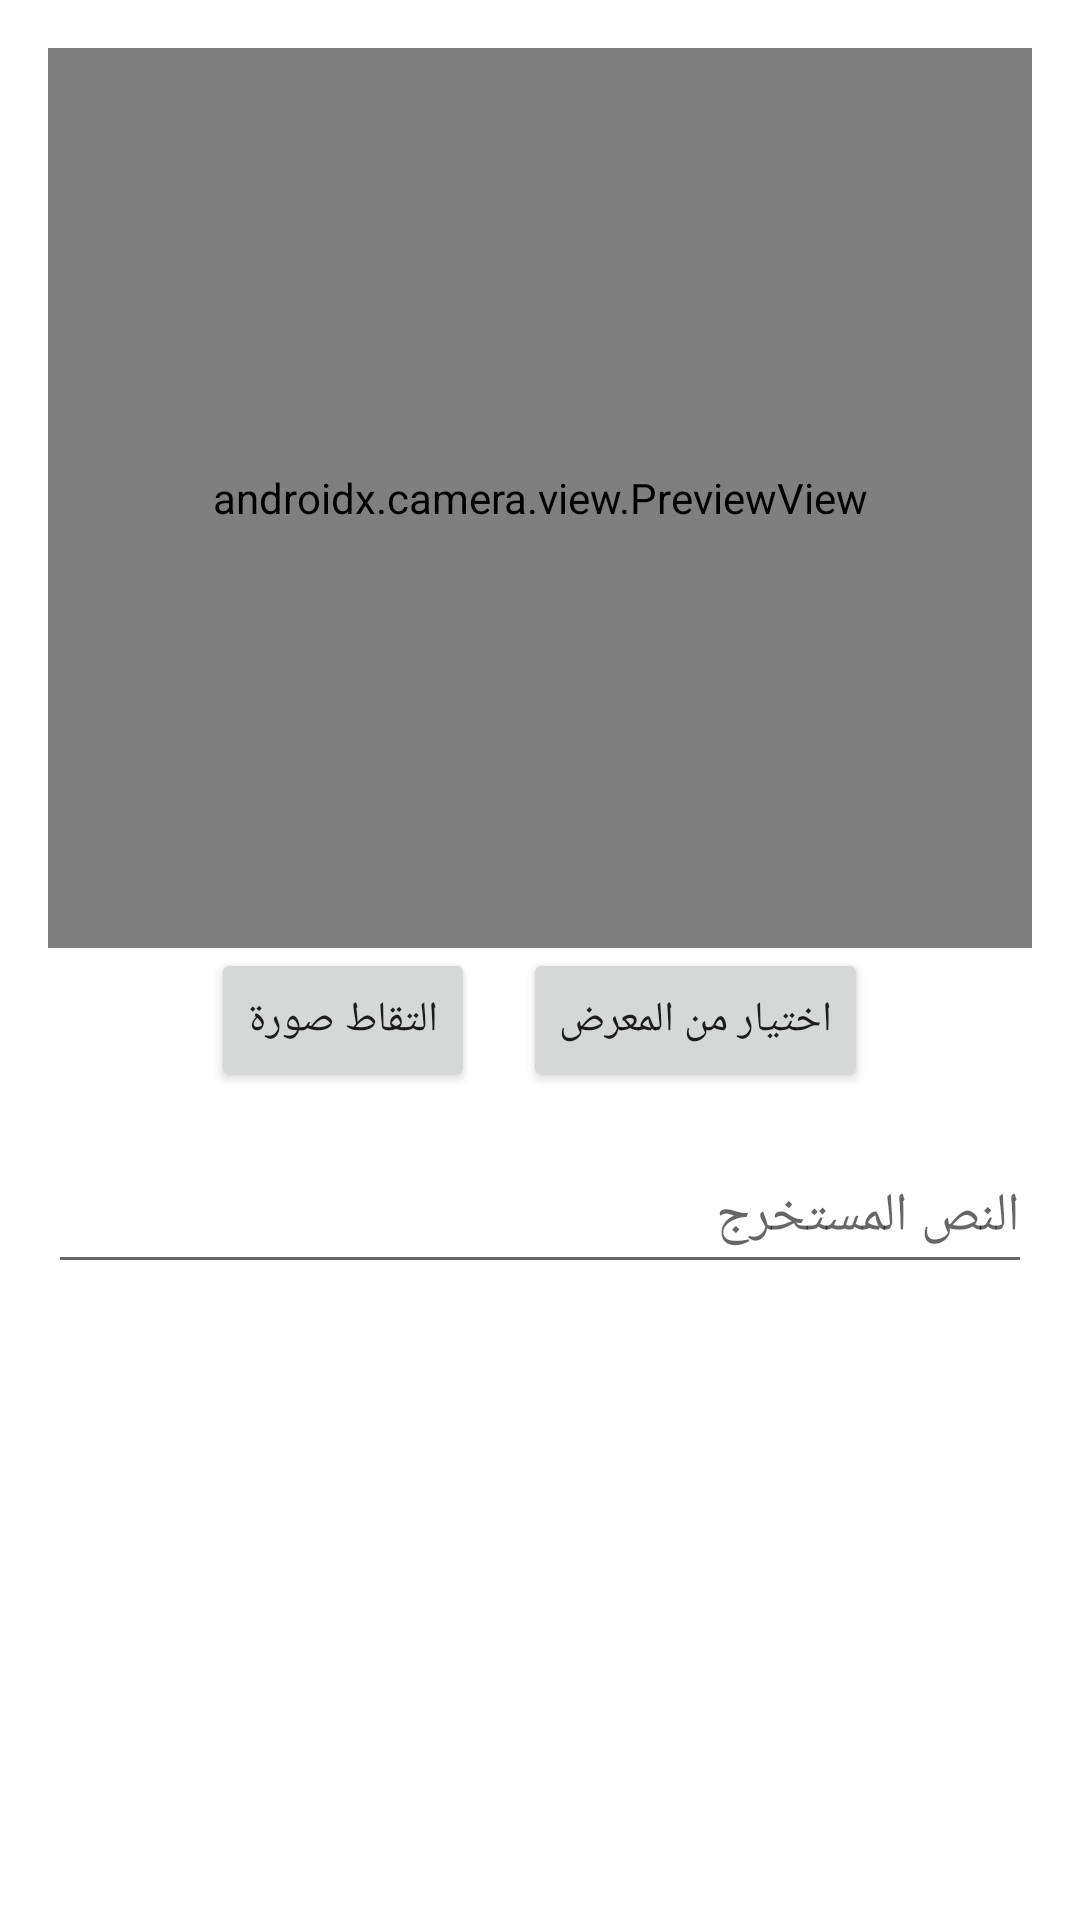

Layout XML and referenced resources for this Android screen:
<!-- AndroidManifest.xml: application theme Theme.MyTranslate -->
<!-- res/layout/fragment_translate_camera.xml -->
<LinearLayout xmlns:android="http://schemas.android.com/apk/res/android"
    android:orientation="vertical" android:padding="16dp"
    android:layout_width="match_parent" android:layout_height="match_parent">

    <androidx.camera.view.PreviewView
        android:id="@+id/previewView"
        android:layout_width="match_parent"
        android:layout_height="300dp" />

    <LinearLayout
        android:orientation="horizontal"
        android:layout_width="match_parent"
        android:layout_height="wrap_content"
        android:gravity="center">

        <Button
            android:id="@+id/captureBtn"
            android:layout_width="wrap_content"
            android:layout_height="wrap_content"
            android:text="التقاط صورة" />

        <Button
            android:id="@+id/selectImageBtn"
            android:layout_width="wrap_content"
            android:layout_height="wrap_content"
            android:layout_marginStart="16dp"
            android:text="اختيار من المعرض" />
    </LinearLayout>

    <EditText
        android:id="@+id/editText"
        android:layout_width="match_parent"
        android:layout_height="wrap_content"
        android:layout_marginTop="16dp"
        android:hint="النص المستخرج"
        android:minHeight="48dp" />
</LinearLayout>
<!-- resources referenced by this layout -->
<resources>
  <style name="Theme.MyTranslate" parent="Theme.MaterialComponents.DayNight.DarkActionBar">
          
          <item name="colorPrimary">@color/purple_500</item>
          <item name="colorPrimaryVariant">@color/purple_700</item>
          <item name="colorOnPrimary">@color/white</item>
          
          <item name="colorSecondary">@color/teal_200</item>
          <item name="colorSecondaryVariant">@color/teal_700</item>
          <item name="colorOnSecondary">@color/black</item>
          
          <item name="android:statusBarColor" tools:targetApi="l">?attr/colorPrimaryVariant</item>
          
      </style>
  <color name="purple_500">#FF6200EE</color>
  <color name="purple_700">#FF3700B3</color>
  <color name="white">#FFFFFFFF</color>
  <color name="teal_200">#FF03DAC5</color>
  <color name="teal_700">#FF018786</color>
  <color name="black">#FF000000</color>
</resources>
